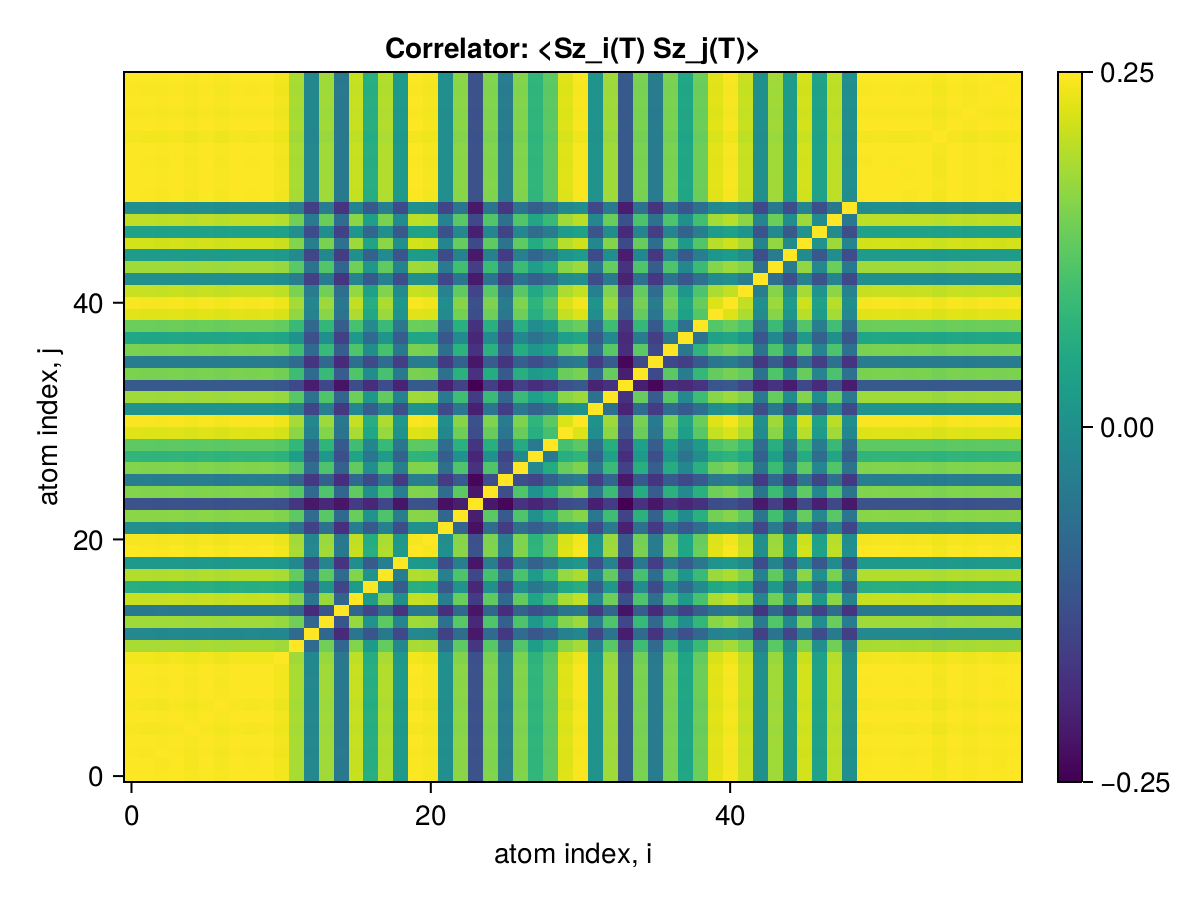

Values plotted in this chart, from the file beside it:
x1, x2, x3, x4, x5, x6, x7, x8, x9, x10, x11, x12, x13, x14, x15, x16, x17, x18, x19, x20, x21, x22, x23, x24
0.25, 0.2494, 0.2488, 0.2498, 0.248, 0.2497, 0.2479, 0.2499, 0.2494, 0.2499, 0.2466, 0.2238, 0.1401, 0.221, 0.1274, 0.2328, 0.1729, 0.2264, 0.155, 0.2494, 0.2475, 0.1464, 0.2142, 0.09577
0.2494, 0.25, 0.2484, 0.2494, 0.2476, 0.2494, 0.2475, 0.2495, 0.249, 0.2495, 0.2462, 0.2234, 0.1399, 0.2207, 0.1272, 0.2325, 0.1727, 0.226, 0.1548, 0.249, 0.2472, 0.1462, 0.2139, 0.09562
0.2488, 0.2484, 0.25, 0.2489, 0.2471, 0.2488, 0.247, 0.2489, 0.2484, 0.2489, 0.2457, 0.223, 0.1392, 0.2203, 0.1269, 0.2322, 0.1722, 0.2255, 0.1544, 0.2485, 0.2466, 0.1456, 0.2136, 0.0952
0.2498, 0.2494, 0.2489, 0.25, 0.2481, 0.2498, 0.248, 0.2499, 0.2494, 0.2499, 0.2467, 0.2238, 0.1402, 0.2211, 0.1274, 0.2329, 0.173, 0.2264, 0.1551, 0.2495, 0.2476, 0.1464, 0.2143, 0.09579
0.248, 0.2476, 0.2471, 0.2481, 0.25, 0.248, 0.2462, 0.2481, 0.2476, 0.2481, 0.2449, 0.2221, 0.1393, 0.2194, 0.1256, 0.2312, 0.1718, 0.2248, 0.154, 0.2477, 0.2458, 0.1454, 0.2127, 0.0952
0.2497, 0.2494, 0.2488, 0.2498, 0.248, 0.25, 0.2479, 0.2498, 0.2494, 0.2498, 0.2466, 0.2238, 0.1401, 0.221, 0.1274, 0.2328, 0.1729, 0.2263, 0.155, 0.2494, 0.2475, 0.1464, 0.2142, 0.09576
0.2479, 0.2475, 0.247, 0.248, 0.2462, 0.2479, 0.25, 0.248, 0.2475, 0.248, 0.2448, 0.2219, 0.1391, 0.2193, 0.1263, 0.2311, 0.1713, 0.2247, 0.1538, 0.2476, 0.2457, 0.1452, 0.2126, 0.09507
0.2499, 0.2495, 0.2489, 0.2499, 0.2481, 0.2498, 0.248, 0.25, 0.2495, 0.25, 0.2467, 0.2239, 0.1402, 0.2211, 0.1274, 0.2329, 0.173, 0.2264, 0.1551, 0.2495, 0.2476, 0.1465, 0.2143, 0.0958
0.2494, 0.249, 0.2484, 0.2494, 0.2476, 0.2494, 0.2475, 0.2495, 0.25, 0.2495, 0.2462, 0.2234, 0.1399, 0.2207, 0.1271, 0.2325, 0.1726, 0.226, 0.1548, 0.249, 0.2472, 0.1462, 0.2139, 0.09562
0.2499, 0.2495, 0.2489, 0.2499, 0.2481, 0.2498, 0.248, 0.25, 0.2495, 0.25, 0.2467, 0.2239, 0.1402, 0.2211, 0.1275, 0.2329, 0.173, 0.2265, 0.1551, 0.2495, 0.2477, 0.1465, 0.2143, 0.09581
0.2466, 0.2462, 0.2457, 0.2467, 0.2449, 0.2466, 0.2448, 0.2467, 0.2462, 0.2467, 0.25, 0.2206, 0.1382, 0.2179, 0.1255, 0.2299, 0.1708, 0.2235, 0.1533, 0.2463, 0.2444, 0.1449, 0.2113, 0.09423
0.2238, 0.2234, 0.223, 0.2238, 0.2221, 0.2238, 0.2219, 0.2239, 0.2234, 0.2239, 0.2206, 0.25, 0.1142, 0.2058, 0.1125, 0.2118, 0.1545, 0.2011, 0.1404, 0.2234, 0.2219, 0.1208, 0.1992, 0.07587
0.1401, 0.1399, 0.1392, 0.1402, 0.1393, 0.1401, 0.1391, 0.1402, 0.1399, 0.1402, 0.1382, 0.1142, 0.25, 0.1114, 0.06846, 0.1249, 0.09732, 0.1274, 0.0887, 0.1399, 0.1389, 0.08395, 0.1159, 0.05702
0.221, 0.2207, 0.2203, 0.2211, 0.2194, 0.221, 0.2193, 0.2211, 0.2207, 0.2211, 0.2179, 0.2058, 0.1114, 0.25, 0.09869, 0.2183, 0.1503, 0.1989, 0.1377, 0.2207, 0.2191, 0.1215, 0.1972, 0.06752
0.1274, 0.1272, 0.1269, 0.1274, 0.1256, 0.1274, 0.1263, 0.1274, 0.1271, 0.1275, 0.1255, 0.1125, 0.06846, 0.09869, 0.25, 0.1105, 0.08539, 0.1152, 0.07457, 0.1272, 0.1265, 0.07172, 0.1136, 0.05496
0.2328, 0.2325, 0.2322, 0.2329, 0.2312, 0.2328, 0.2311, 0.2329, 0.2325, 0.2329, 0.2299, 0.2118, 0.1249, 0.2183, 0.1105, 0.25, 0.1561, 0.2115, 0.1452, 0.2325, 0.2307, 0.1316, 0.2031, 0.08013
0.1729, 0.1727, 0.1722, 0.173, 0.1718, 0.1729, 0.1713, 0.173, 0.1726, 0.173, 0.1708, 0.1545, 0.09732, 0.1503, 0.08539, 0.1561, 0.25, 0.1497, 0.1022, 0.1727, 0.1714, 0.1021, 0.1498, 0.06616
0.2264, 0.226, 0.2255, 0.2264, 0.2248, 0.2263, 0.2247, 0.2264, 0.226, 0.2265, 0.2235, 0.2011, 0.1274, 0.1989, 0.1152, 0.2115, 0.1497, 0.25, 0.1319, 0.2261, 0.2243, 0.1332, 0.1927, 0.08777
0.155, 0.1548, 0.1544, 0.1551, 0.154, 0.155, 0.1538, 0.1551, 0.1548, 0.1551, 0.1533, 0.1404, 0.0887, 0.1377, 0.07457, 0.1452, 0.1022, 0.1319, 0.25, 0.1547, 0.1537, 0.09229, 0.1328, 0.05577
0.2494, 0.249, 0.2485, 0.2495, 0.2477, 0.2494, 0.2476, 0.2495, 0.249, 0.2495, 0.2463, 0.2234, 0.1399, 0.2207, 0.1272, 0.2325, 0.1727, 0.2261, 0.1547, 0.25, 0.2472, 0.1461, 0.2139, 0.09558
0.2475, 0.2472, 0.2466, 0.2476, 0.2458, 0.2475, 0.2457, 0.2476, 0.2472, 0.2477, 0.2444, 0.2219, 0.1389, 0.2191, 0.1265, 0.2307, 0.1714, 0.2243, 0.1537, 0.2472, 0.25, 0.1442, 0.2128, 0.09405
0.1464, 0.1462, 0.1456, 0.1464, 0.1454, 0.1464, 0.1452, 0.1465, 0.1462, 0.1465, 0.1449, 0.1208, 0.08395, 0.1215, 0.07172, 0.1316, 0.1021, 0.1332, 0.09229, 0.1461, 0.1442, 0.25, 0.111, 0.05256
0.2142, 0.2139, 0.2136, 0.2143, 0.2127, 0.2142, 0.2126, 0.2143, 0.2139, 0.2143, 0.2113, 0.1992, 0.1159, 0.1972, 0.1136, 0.2031, 0.1498, 0.1927, 0.1328, 0.2139, 0.2128, 0.111, 0.25, 0.06036
0.09577, 0.09562, 0.0952, 0.09579, 0.0952, 0.09576, 0.09507, 0.0958, 0.09562, 0.09581, 0.09423, 0.07587, 0.05702, 0.06752, 0.05496, 0.08013, 0.06616, 0.08777, 0.05577, 0.09558, 0.09405, 0.05256, 0.06036, 0.25
0.2115, 0.2112, 0.2109, 0.2115, 0.2099, 0.2115, 0.2098, 0.2116, 0.2112, 0.2116, 0.2087, 0.1966, 0.1147, 0.1933, 0.112, 0.1998, 0.1473, 0.1897, 0.1316, 0.2112, 0.21, 0.1163, 0.1978, 0.05759
0.1306, 0.1304, 0.1299, 0.1306, 0.1297, 0.1306, 0.1294, 0.1306, 0.1304, 0.1307, 0.1288, 0.1098, 0.07765, 0.1057, 0.06998, 0.1141, 0.08819, 0.121, 0.07795, 0.1304, 0.1287, 0.07918, 0.1022, 0.04753
0.2116, 0.2113, 0.211, 0.2117, 0.2101, 0.2116, 0.21, 0.2117, 0.2113, 0.2117, 0.2089, 0.1952, 0.1163, 0.193, 0.1089, 0.2005, 0.1465, 0.1919, 0.1324, 0.2113, 0.2102, 0.1198, 0.1935, 0.07325
0.1789, 0.1787, 0.1782, 0.179, 0.1777, 0.1789, 0.1776, 0.179, 0.1787, 0.179, 0.1765, 0.1579, 0.1001, 0.1542, 0.09315, 0.1635, 0.1249, 0.156, 0.1085, 0.1787, 0.177, 0.1042, 0.1482, 0.06592
0.1991, 0.1988, 0.1983, 0.1991, 0.1976, 0.199, 0.1975, 0.1991, 0.1988, 0.1991, 0.1966, 0.18, 0.1115, 0.1782, 0.1014, 0.1869, 0.1373, 0.1826, 0.1244, 0.1988, 0.1975, 0.1166, 0.175, 0.07517
0.2402, 0.2399, 0.2393, 0.2403, 0.2385, 0.2402, 0.2385, 0.2403, 0.2399, 0.2403, 0.2372, 0.2149, 0.1345, 0.2118, 0.1223, 0.2235, 0.1664, 0.2176, 0.1486, 0.2399, 0.238, 0.1404, 0.205, 0.09132
0.2484, 0.248, 0.2474, 0.2484, 0.2466, 0.2483, 0.2465, 0.2485, 0.248, 0.2485, 0.2452, 0.2225, 0.1394, 0.2197, 0.1267, 0.2315, 0.1719, 0.2251, 0.1541, 0.248, 0.2462, 0.1456, 0.213, 0.09524
0.1504, 0.1501, 0.1497, 0.1504, 0.1493, 0.1504, 0.1492, 0.1504, 0.1501, 0.1504, 0.1485, 0.1328, 0.08593, 0.1309, 0.07746, 0.1386, 0.1042, 0.1357, 0.09351, 0.1501, 0.149, 0.09002, 0.1264, 0.06191
0.2209, 0.2206, 0.2201, 0.221, 0.2194, 0.2209, 0.2193, 0.221, 0.2206, 0.221, 0.2181, 0.1969, 0.1227, 0.1938, 0.1109, 0.2049, 0.1528, 0.2004, 0.1353, 0.2206, 0.2188, 0.1279, 0.1863, 0.08031
0.1017, 0.1015, 0.1012, 0.1017, 0.1009, 0.1017, 0.1008, 0.1017, 0.1015, 0.1017, 0.1004, 0.08869, 0.05987, 0.08757, 0.05397, 0.09281, 0.0702, 0.09141, 0.06403, 0.1015, 0.1008, 0.06266, 0.08503, 0.04416
0.209, 0.2087, 0.2082, 0.2091, 0.2076, 0.209, 0.2075, 0.2091, 0.2087, 0.2091, 0.2063, 0.1859, 0.1155, 0.1825, 0.1039, 0.1935, 0.1444, 0.1898, 0.1272, 0.2088, 0.2069, 0.1204, 0.1752, 0.07365
0.13, 0.1298, 0.1294, 0.13, 0.129, 0.1299, 0.1289, 0.13, 0.1298, 0.13, 0.1284, 0.1144, 0.07525, 0.1132, 0.06842, 0.1195, 0.09025, 0.1169, 0.08147, 0.1297, 0.1287, 0.07867, 0.1085, 0.05655
0.209, 0.2087, 0.2082, 0.2091, 0.2076, 0.209, 0.2075, 0.2091, 0.2087, 0.2091, 0.2063, 0.1867, 0.1154, 0.1833, 0.1049, 0.1938, 0.1448, 0.1897, 0.1275, 0.2088, 0.2069, 0.1197, 0.1763, 0.07351
0.1664, 0.1661, 0.1657, 0.1664, 0.1652, 0.1664, 0.1652, 0.1665, 0.1661, 0.1665, 0.1644, 0.1486, 0.09423, 0.1468, 0.08397, 0.1552, 0.1148, 0.1517, 0.1038, 0.1662, 0.165, 0.09939, 0.1429, 0.06646
0.2041, 0.2038, 0.2034, 0.2042, 0.2027, 0.2041, 0.2026, 0.2042, 0.2038, 0.2042, 0.2014, 0.1834, 0.1133, 0.1806, 0.1049, 0.1898, 0.1417, 0.1841, 0.1256, 0.2038, 0.2022, 0.1172, 0.1749, 0.073
0.2413, 0.2409, 0.2403, 0.2413, 0.2396, 0.2412, 0.2395, 0.2414, 0.2409, 0.2414, 0.2382, 0.2162, 0.1353, 0.2134, 0.1228, 0.2249, 0.167, 0.2189, 0.1497, 0.2409, 0.2391, 0.1414, 0.207, 0.09225
0.2481, 0.2477, 0.2471, 0.2481, 0.2463, 0.2481, 0.2462, 0.2482, 0.2477, 0.2482, 0.2449, 0.2223, 0.1392, 0.2195, 0.1265, 0.2313, 0.1717, 0.2249, 0.154, 0.2477, 0.2459, 0.1454, 0.2128, 0.0951
0.2331, 0.2327, 0.2322, 0.2331, 0.2314, 0.233, 0.2313, 0.2332, 0.2327, 0.2332, 0.2301, 0.209, 0.13, 0.2061, 0.1186, 0.2171, 0.1614, 0.2111, 0.1439, 0.2328, 0.2309, 0.1353, 0.1997, 0.08641
0.1471, 0.1469, 0.1466, 0.1472, 0.1461, 0.1471, 0.146, 0.1472, 0.1469, 0.1472, 0.1453, 0.131, 0.08318, 0.1294, 0.07539, 0.1365, 0.102, 0.1331, 0.09139, 0.1469, 0.1458, 0.087, 0.1249, 0.0582
0.2211, 0.2208, 0.2203, 0.2212, 0.2196, 0.2211, 0.2195, 0.2212, 0.2208, 0.2212, 0.2183, 0.1977, 0.123, 0.1946, 0.1125, 0.2054, 0.1533, 0.2, 0.1359, 0.2208, 0.219, 0.1278, 0.1878, 0.0812
0.1572, 0.157, 0.1567, 0.1573, 0.1561, 0.1572, 0.156, 0.1573, 0.157, 0.1573, 0.1552, 0.1419, 0.08729, 0.1403, 0.08074, 0.147, 0.1091, 0.142, 0.09732, 0.157, 0.1559, 0.09059, 0.1359, 0.05735
0.2364, 0.2361, 0.2355, 0.2365, 0.2348, 0.2364, 0.2347, 0.2365, 0.2361, 0.2365, 0.2334, 0.2117, 0.1321, 0.2087, 0.1203, 0.2201, 0.1637, 0.2142, 0.1461, 0.2361, 0.2343, 0.1377, 0.2021, 0.08869
0.1625, 0.1623, 0.1619, 0.1626, 0.1614, 0.1625, 0.1613, 0.1626, 0.1623, 0.1626, 0.1605, 0.1459, 0.0911, 0.1442, 0.0828, 0.1518, 0.1125, 0.1474, 0.101, 0.1623, 0.1611, 0.09526, 0.1399, 0.06208
0.2301, 0.2298, 0.2293, 0.2302, 0.2285, 0.2301, 0.2284, 0.2302, 0.2298, 0.2302, 0.2272, 0.206, 0.1292, 0.2034, 0.1172, 0.2144, 0.1593, 0.2087, 0.1428, 0.2298, 0.2281, 0.1351, 0.1971, 0.08842
0.146, 0.1458, 0.1455, 0.1461, 0.145, 0.146, 0.145, 0.1461, 0.1458, 0.1461, 0.1442, 0.1305, 0.08221, 0.1289, 0.07459, 0.1359, 0.1011, 0.1323, 0.09072, 0.1458, 0.1447, 0.08596, 0.1248, 0.05691
0.2492, 0.2488, 0.2482, 0.2492, 0.2474, 0.2491, 0.2473, 0.2492, 0.2488, 0.2493, 0.246, 0.2232, 0.1398, 0.2205, 0.1271, 0.2322, 0.1725, 0.2258, 0.1547, 0.2488, 0.2469, 0.1461, 0.2137, 0.09557
0.2498, 0.2495, 0.2489, 0.2499, 0.2481, 0.2498, 0.248, 0.2499, 0.2494, 0.2499, 0.2467, 0.2238, 0.1402, 0.2211, 0.1274, 0.2329, 0.173, 0.2264, 0.1551, 0.2495, 0.2476, 0.1465, 0.2143, 0.0958
0.2497, 0.2493, 0.2487, 0.2497, 0.2479, 0.2496, 0.2478, 0.2498, 0.2493, 0.2498, 0.2465, 0.2237, 0.1401, 0.221, 0.1274, 0.2327, 0.1729, 0.2263, 0.155, 0.2493, 0.2475, 0.1464, 0.2142, 0.09574
0.2491, 0.2488, 0.2482, 0.2492, 0.2474, 0.2491, 0.2473, 0.2492, 0.2488, 0.2493, 0.246, 0.2232, 0.1398, 0.2205, 0.1271, 0.2322, 0.1725, 0.2258, 0.1546, 0.2488, 0.2469, 0.146, 0.2136, 0.0955
0.2498, 0.2494, 0.2488, 0.2498, 0.248, 0.2497, 0.2479, 0.2499, 0.2494, 0.2499, 0.2466, 0.2238, 0.1401, 0.2211, 0.1274, 0.2328, 0.1729, 0.2264, 0.155, 0.2494, 0.2476, 0.1464, 0.2142, 0.09578
0.2471, 0.2467, 0.2461, 0.2471, 0.2453, 0.247, 0.2452, 0.2471, 0.2467, 0.2472, 0.2439, 0.2213, 0.1386, 0.2186, 0.126, 0.2303, 0.171, 0.2239, 0.1534, 0.2467, 0.2449, 0.1449, 0.2119, 0.09478
0.2499, 0.2495, 0.2489, 0.2499, 0.2481, 0.2498, 0.248, 0.25, 0.2495, 0.25, 0.2467, 0.2239, 0.1402, 0.2211, 0.1274, 0.2329, 0.173, 0.2264, 0.1551, 0.2495, 0.2476, 0.1465, 0.2143, 0.09581
0.2485, 0.2481, 0.2475, 0.2485, 0.2467, 0.2485, 0.2466, 0.2486, 0.2481, 0.2486, 0.2453, 0.2226, 0.1394, 0.2199, 0.1267, 0.2316, 0.172, 0.2252, 0.1542, 0.2481, 0.2463, 0.1457, 0.2131, 0.09525
0.2499, 0.2495, 0.2489, 0.2499, 0.2481, 0.2498, 0.248, 0.25, 0.2495, 0.25, 0.2467, 0.2239, 0.1402, 0.2211, 0.1275, 0.2329, 0.173, 0.2265, 0.1551, 0.2495, 0.2477, 0.1465, 0.2143, 0.09581
0.2489, 0.2485, 0.2479, 0.2489, 0.2471, 0.2489, 0.247, 0.249, 0.2485, 0.249, 0.2457, 0.223, 0.1396, 0.2203, 0.1269, 0.232, 0.1723, 0.2256, 0.1545, 0.2485, 0.2467, 0.1459, 0.2135, 0.09543
0.2499, 0.2495, 0.2489, 0.2499, 0.2481, 0.2498, 0.248, 0.25, 0.2495, 0.25, 0.2467, 0.2239, 0.1402, 0.2211, 0.1275, 0.2329, 0.173, 0.2265, 0.1551, 0.2495, 0.2477, 0.1465, 0.2143, 0.09581
